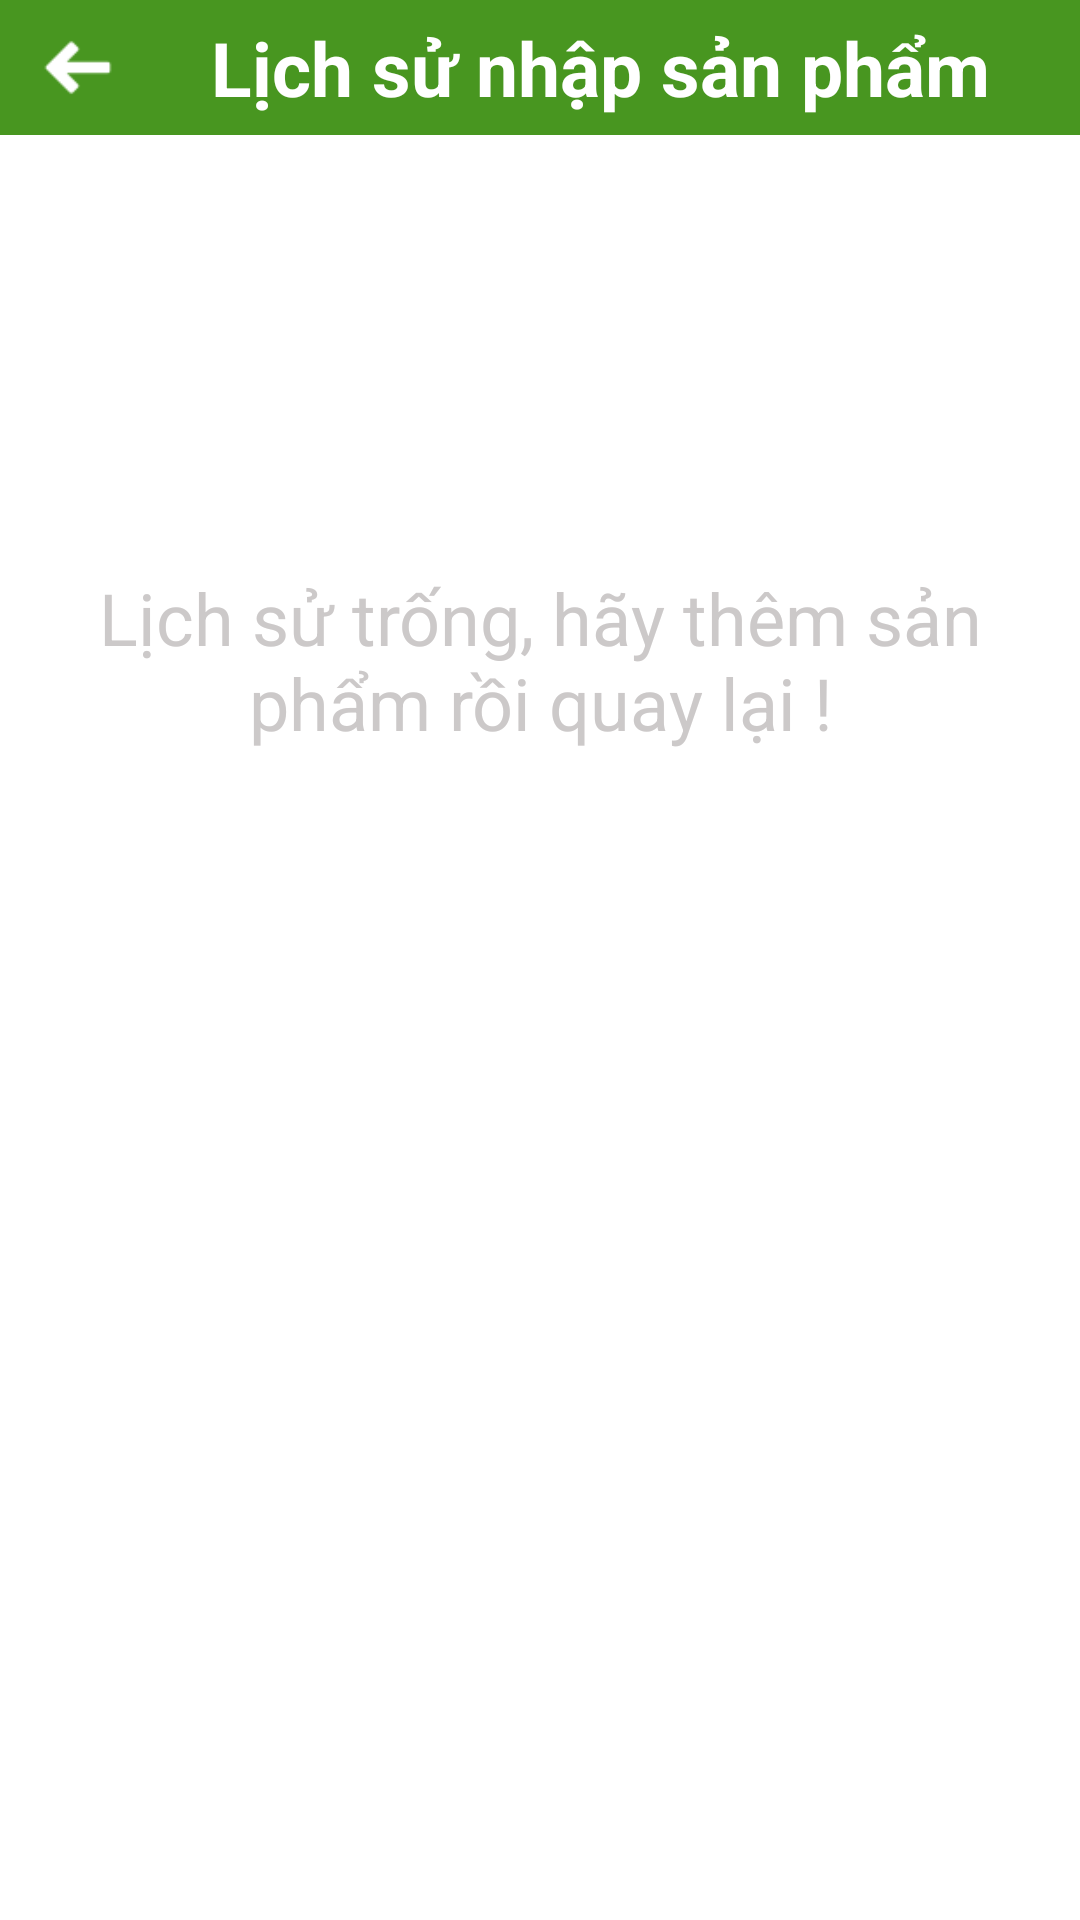

Reconstruct the res/layout file that produces this screen, plus the resources it refers to.
<!-- AndroidManifest.xml: application theme Theme.Imapp -->
<!-- res/layout/activity_history_add.xml -->
<?xml version="1.0" encoding="utf-8"?>
<LinearLayout xmlns:android="http://schemas.android.com/apk/res/android"
    xmlns:app="http://schemas.android.com/apk/res-auto"
    xmlns:tools="http://schemas.android.com/tools"
    android:layout_width="match_parent"
    android:layout_height="match_parent"
    tools:context=".home.HistoryAddActivity"
    android:orientation="vertical"
>
    <LinearLayout
        android:layout_width="match_parent"
        android:layout_height="45dp"
        android:background="@color/tone"
        android:orientation="horizontal">

        <ImageView
            android:id="@+id/img_backH"
            android:layout_width="28dp"
            android:layout_height="wrap_content"
            android:layout_gravity="left"
            android:layout_marginLeft="12dp"
            android:src="@drawable/back" />
        <TextView
            android:layout_width="match_parent"
            android:layout_height="45dp"
            android:gravity="center"
            android:text="Lịch sử nhập sản phẩm"
            android:textColor="@color/white"
            android:textSize="25dp"
            android:layout_marginBottom="20dp"
            android:textStyle="bold" />

    </LinearLayout>
    
    
    
    
    
    
    
    
    
    

    
    
    
    
    
    
    
    <TextView
        android:layout_width="match_parent"
        android:layout_height="350dp"
        android:id="@+id/tb"
        android:text="Lịch sử trống, hãy thêm sản phẩm rồi quay lại !"
        android:textSize="24dp"
        android:textColor="@color/xam"
        android:gravity="center"/>
    <androidx.recyclerview.widget.RecyclerView
        android:layout_marginTop="10dp"
        android:layout_marginLeft="5dp"
        android:layout_marginRight="5dp"
        android:background="@color/xam2"
        android:id="@+id/recyclerviewH"
        android:layout_width="match_parent"
        android:layout_height="wrap_content"
        tools:layout_editor_absoluteX="1dp"
        tools:layout_editor_absoluteY="1dp" />
</LinearLayout>
<!-- resources referenced by this layout -->
<resources>
  <color name="tone">#489620</color>
  <color name="white">#FFFFFFFF</color>
  <color name="xam">#CCC9C9</color>
  <color name="xam2">#D0DFDEDE</color>
  <!-- drawable back: png bitmap (drawable, 342 bytes) -->
  <style name="Theme.Imapp" parent="Theme.MaterialComponents.DayNight.NoActionBar">
          
          <item name="colorPrimary">@color/tone</item>
          <item name="colorPrimaryVariant">@color/purple_700</item>
          <item name="colorOnPrimary">@color/white</item>
          
          <item name="colorSecondary">@color/teal_200</item>
          <item name="colorSecondaryVariant">@color/teal_700</item>
          <item name="colorOnSecondary">@color/black</item>
          
          <item name="android:statusBarColor" tools:targetApi="l">@color/tone</item>
          
      </style>
  <color name="purple_700">#FF3700B3</color>
  <color name="teal_200">#FF03DAC5</color>
  <color name="teal_700">#FF018786</color>
  <color name="black">#FF000000</color>
</resources>
